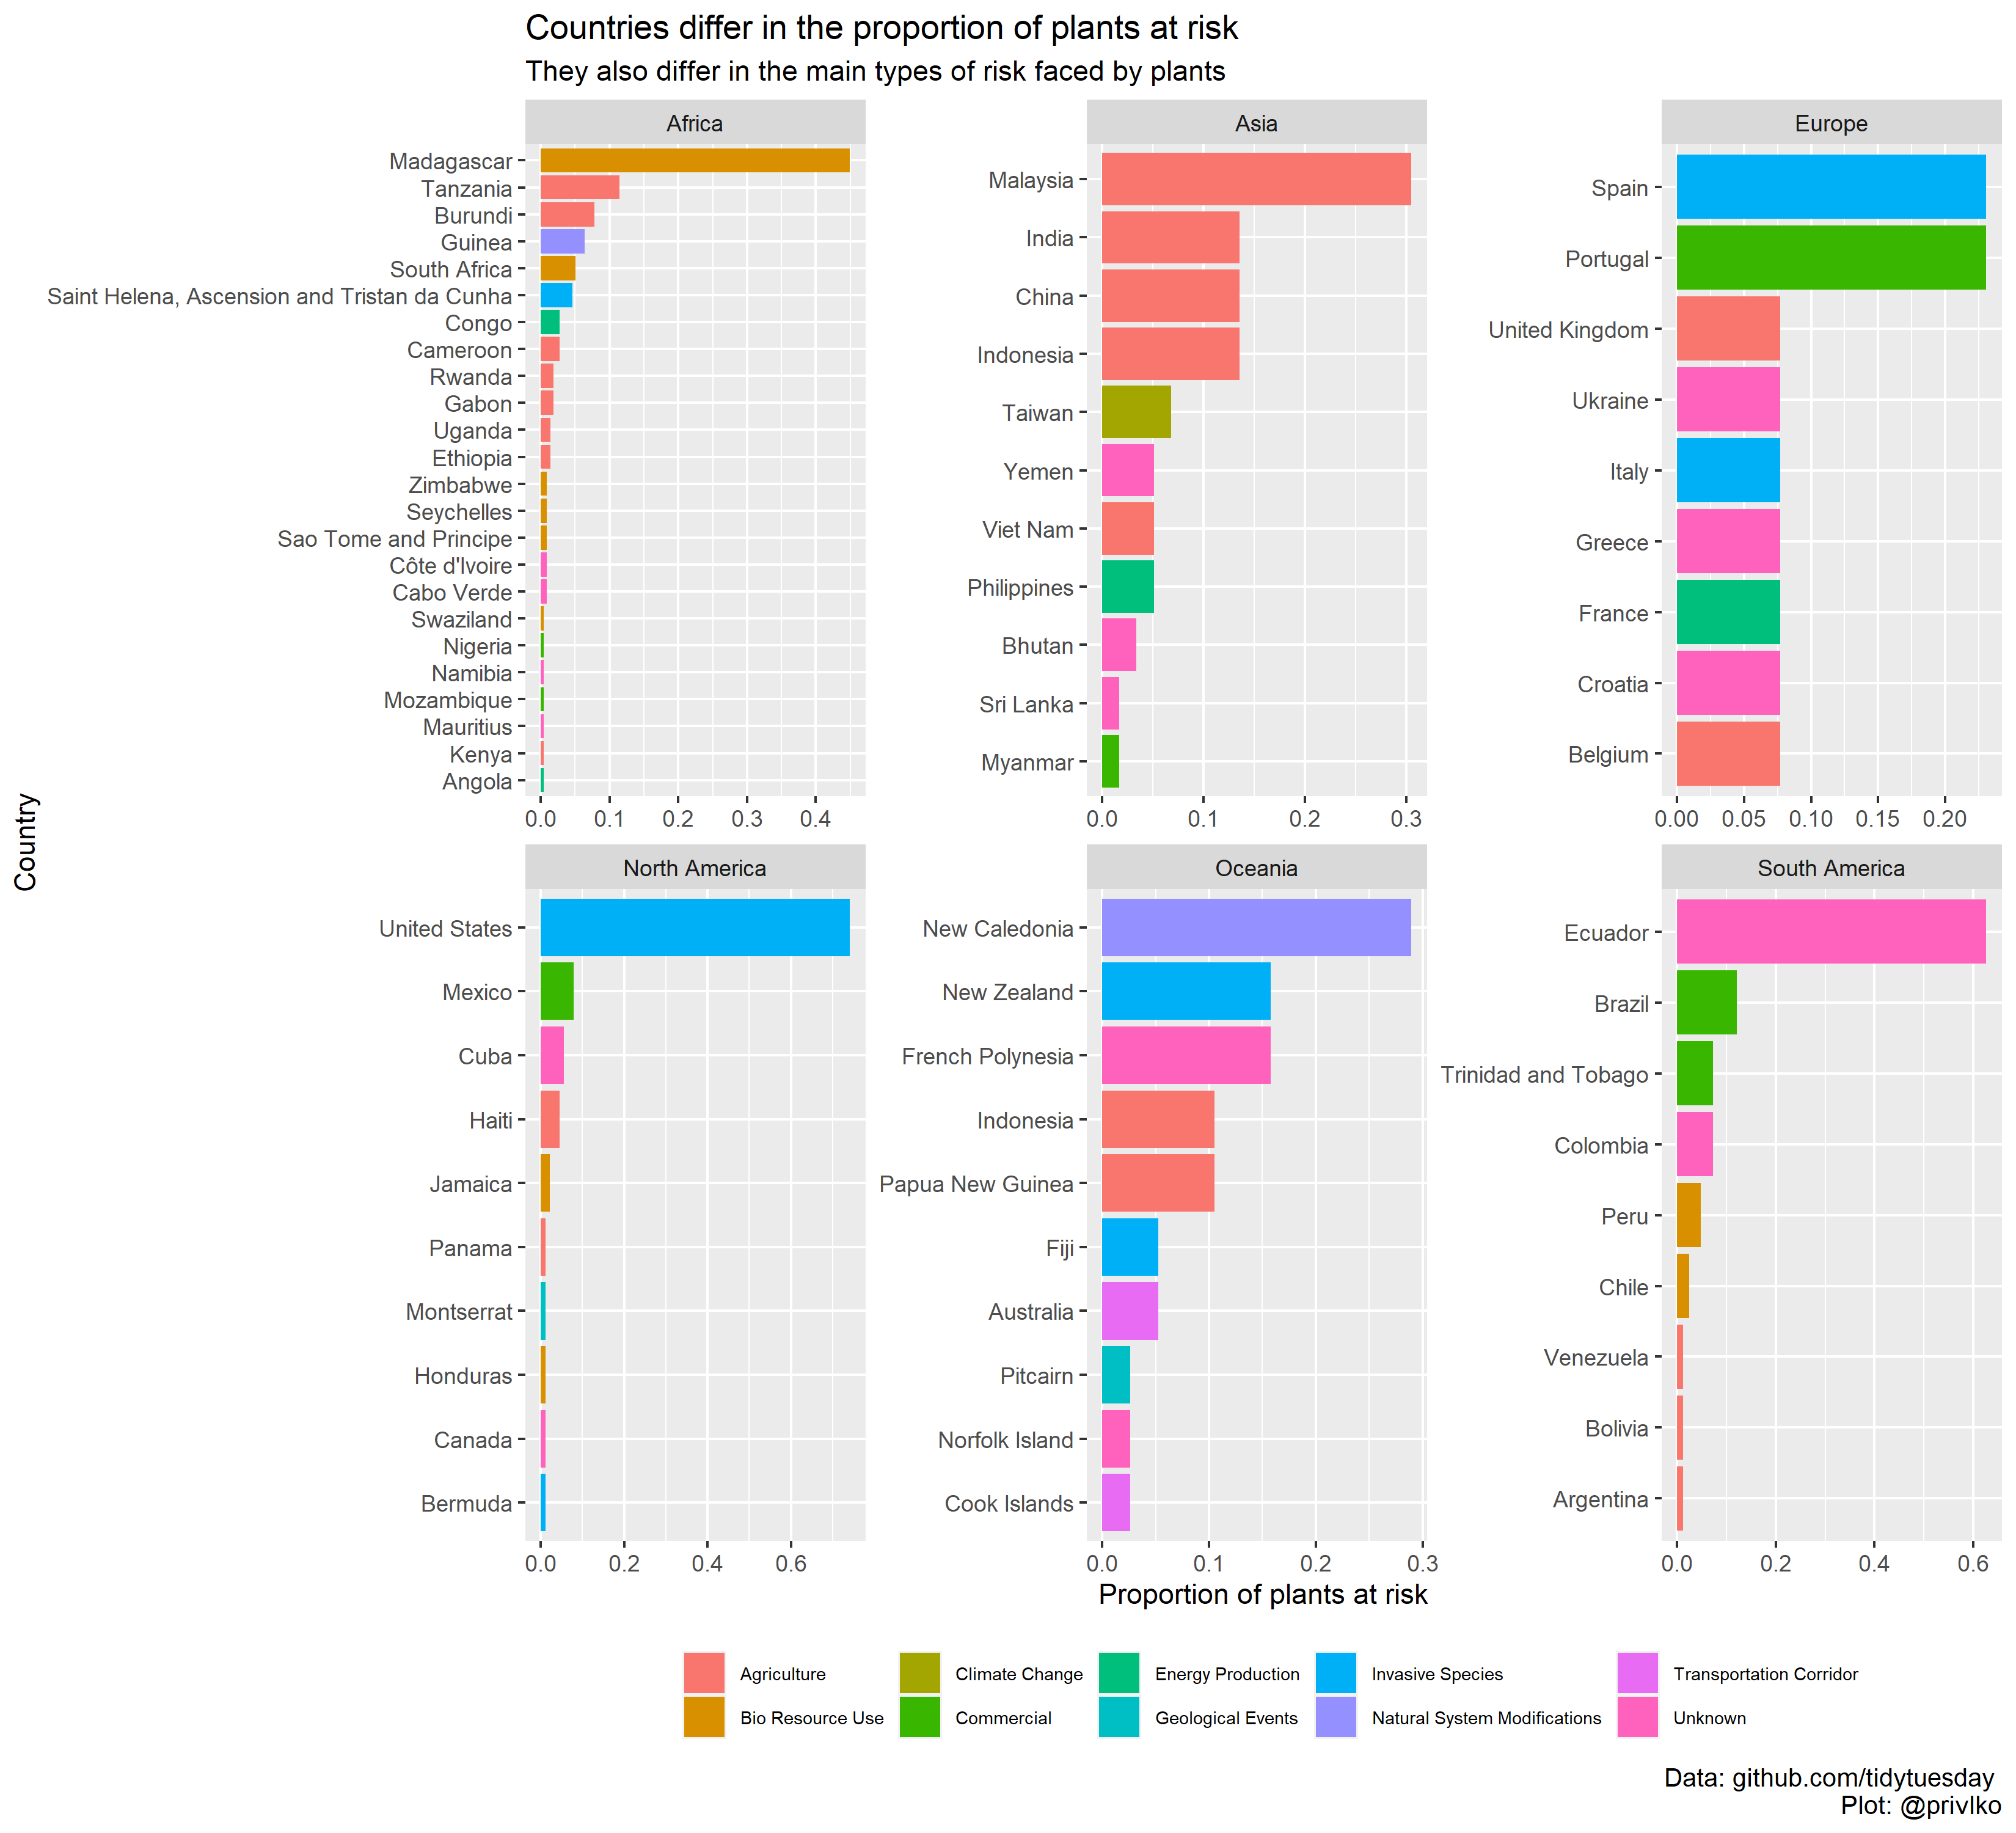

R code for this plot:
library(tidytuesdayR)
library(tidyverse)
library(here)


# load the data  ----------------------------------------------------------

plant <- tt_load(2020, week = 34)


p1<- plant$plants
p2 <- plant$threats
p3 <- plant$actions






p1
  
p2 <- p1 %>% 
  group_by(country, continent) %>% 
  summarise(across(starts_with("threat"),
                   sum),
            n=n()) %>% 
  group_by(continent) %>% 
  mutate(total = sum(n),
         prop = n/total) %>%
  ungroup()  %>% 
  arrange(desc(prop))



p2
biggest <- max.col(p2[,3:14])

biggest

p2$main_threat = c("Agriculture", "Bio Resource Use", "Commercial",
                   "Invasive Species", "Energy Production" ,
                   "Climate Change", "Human Intrusions",
                   "Pollution" , "Transportation Corridor",
                   "Natural System Modifications",
                   "Geological Events", "Unknown")[biggest] 



p2 %>% 
  ggplot(aes(x= fct_reorder(country,prop),
             y=prop))+
  geom_col(aes(fill=main_threat))+
  coord_flip()+
  facet_wrap(~continent, scales="free")+
  labs(fill="",
       x="Country",
       y="Proportion of plants at risk",
       title= "Countries differ in the proportion of plants at risk",
       subtitle = "They also differ in the main types of risk faced by plants",
       caption = "Data: github.com/tidytuesday \nPlot: @privlko")+
  theme(#axis.text.x = element_text(size = 6),
        #axis.text.y = element_text(size = 5),
        legend.position="bottom",
        #plot.title = element_text(size=12,
                                  #colour = "grey20"),
        #plot.subtitle = element_text(size = 9,
                                    # colour = "grey20"),
        legend.text=element_text(size=7),
        plot.caption = element_text(size = 10)) 

ggsave(width = 11,
       height = 10,
       filename = here("2020", "week 34", "plants.png"))

here("week 34", "plants.png")
